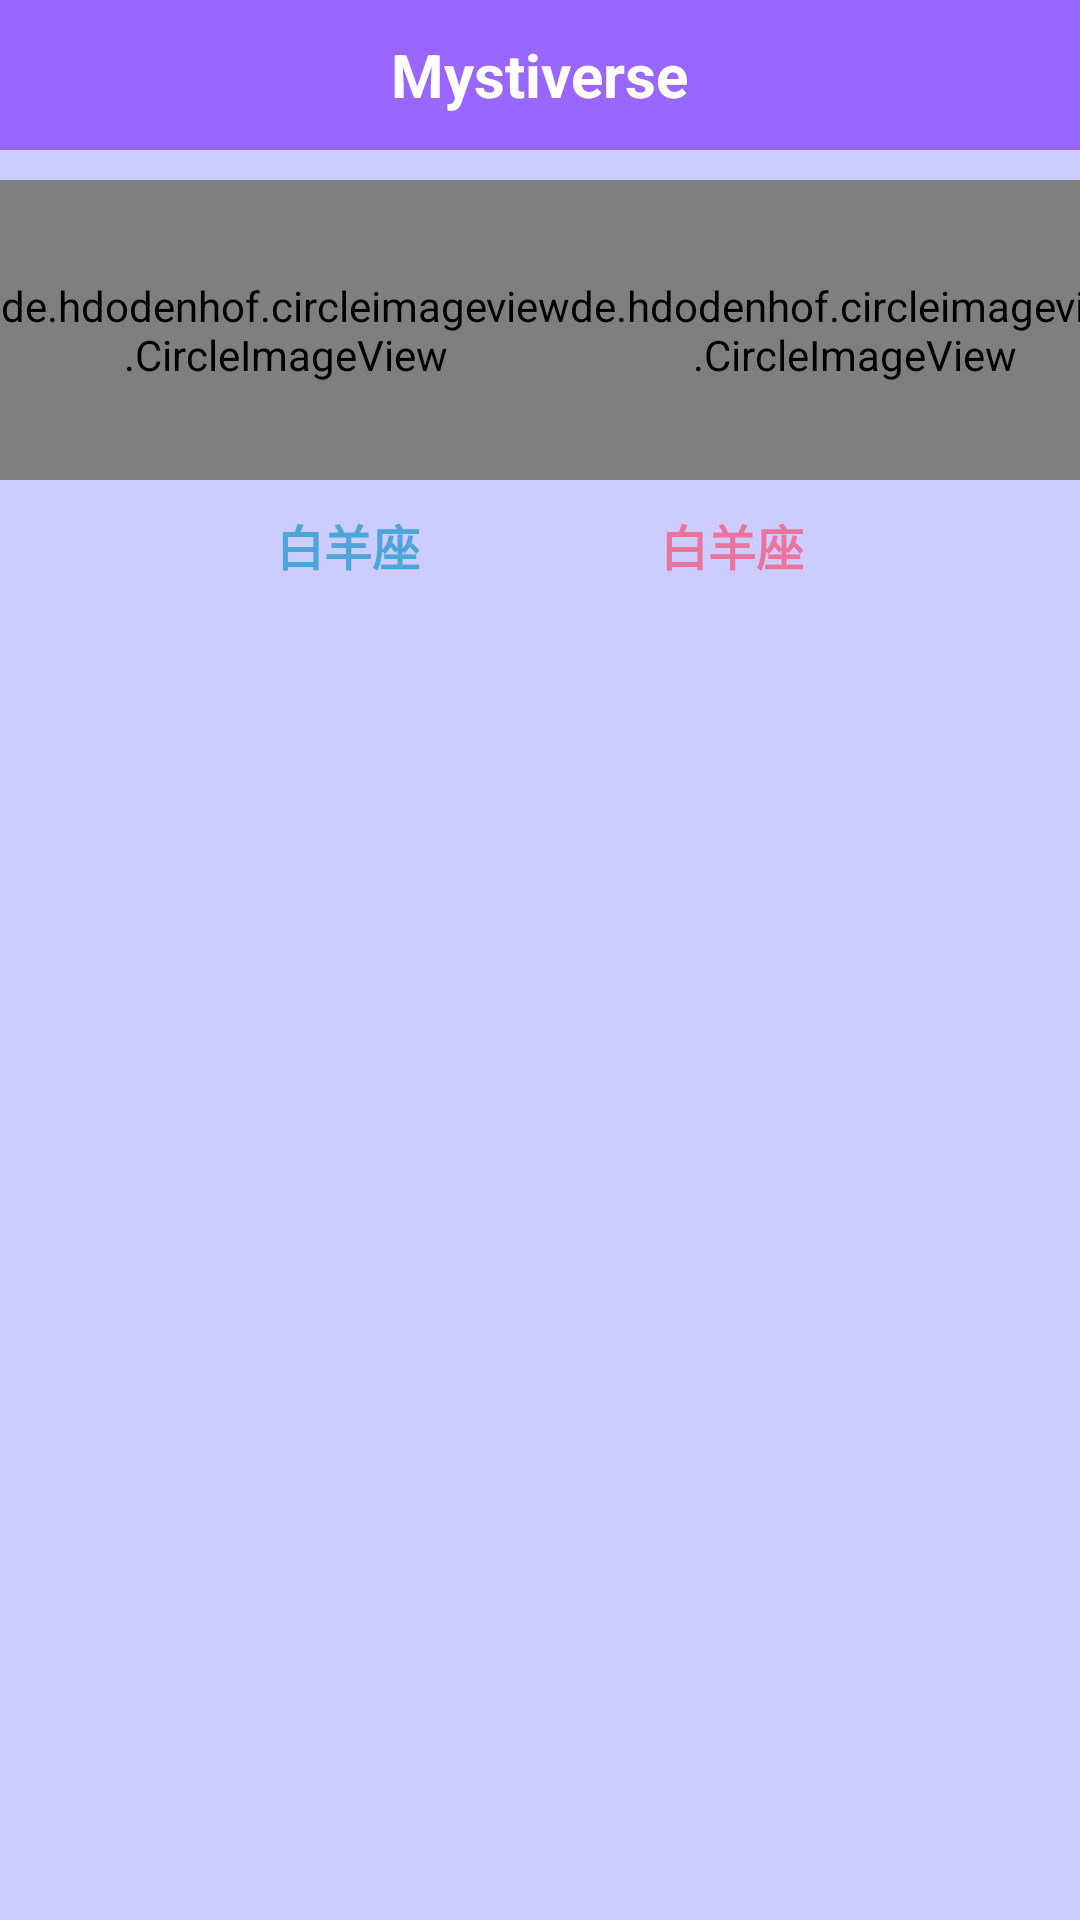

Layout XML and referenced resources for this Android screen:
<!-- AndroidManifest.xml: application theme AppTheme -->
<!-- res/layout/activity_parnter_analysis_02.xml -->
<?xml version="1.0" encoding="utf-8"?>
<LinearLayout xmlns:android="http://schemas.android.com/apk/res/android"
    xmlns:app="http://schemas.android.com/apk/res-auto"
    xmlns:tools="http://schemas.android.com/tools"
    android:layout_width="match_parent"
    android:layout_height="match_parent"
    android:orientation="vertical"
    android:background="@color/lightpurple">
    <include layout="@layout/title_layout_01"/>
    <LinearLayout
        android:layout_width="wrap_content"
        android:layout_height="100dp"
        android:layout_marginTop="10dp"
        android:layout_gravity="center_horizontal"
        android:orientation="horizontal">
        <de.hdodenhof.circleimageview.CircleImageView
            android:id="@+id/parnteranalysis_iv_man"
            android:layout_width="0dp"
            android:layout_height="match_parent"
            android:layout_weight="2"
            app:civ_border_width="2dp"
            app:civ_border_color="@color/lightblue"/>
        <TextView
            android:layout_width="0dp"
            android:layout_height="match_parent"
            android:layout_weight="1"
            android:text="+"
            android:textSize="60sp"
            android:gravity="center"/>

        <de.hdodenhof.circleimageview.CircleImageView
            android:id="@+id/parnteranalysis_iv_woman"
            android:layout_width="0dp"
            android:layout_height="match_parent"
            android:layout_weight="2"
            app:civ_border_width="2dp"
            app:civ_border_color="@color/lightpink"/>
    </LinearLayout>
    <LinearLayout
        android:layout_width="match_parent"
        android:layout_height="25dp"
        android:layout_marginTop="10dp"
        android:orientation="horizontal">
        <TextView
            android:id="@+id/parnteranalysis_tv_man"
            android:layout_width="0dp"
            android:layout_height="match_parent"
            android:layout_weight="1"
            android:textColor="@color/lightblue"
            android:text="白羊座"
            android:gravity="right"
            android:textSize="16sp"
            android:textStyle="bold"
            android:layout_marginRight="40dp"/>
        <TextView
            android:id="@+id/parnteranalysis_tv_woman"
            android:layout_width="0dp"
            android:layout_height="match_parent"
            android:layout_weight="1"
            android:textColor="@color/lightpink"
            android:text="白羊座"
            android:gravity="left"
            android:textSize="16sp"
            android:textStyle="bold"
            android:layout_marginLeft="40dp"/>
    </LinearLayout>
    <ScrollView
        android:layout_width="match_parent"
        android:layout_height="0dp"
        android:layout_weight="1">
        <LinearLayout
            android:layout_width="match_parent"
            android:layout_height="match_parent"
            android:orientation="vertical"
            android:layout_margin="20dp">
            <TextView
                android:id="@+id/parnteranalysis_tv_pd"
                android:layout_width="match_parent"
                android:layout_height="40dp"
                android:layout_marginTop="10dp"
                android:textSize="16sp"
                android:layout_gravity="center|left"/>
            <TextView
                android:id="@+id/parnteranalysis_tv_vs"
                android:layout_width="match_parent"
                android:layout_height="40dp"
                android:layout_marginTop="10dp"
                android:textSize="16sp"
                android:layout_gravity="center|left"/>
            <TextView
                android:id="@+id/parnteranalysis_tv_pf"
                android:layout_width="match_parent"
                android:layout_height="40dp"
                android:layout_marginTop="10dp"
                android:textSize="16sp"
                android:layout_gravity="center|left"/>
            <TextView
                android:id="@+id/parnteranalysis_tv_bz"
                android:layout_width="match_parent"
                android:layout_height="40dp"
                android:layout_marginTop="10dp"
                android:textSize="16sp"
                android:layout_gravity="center|left"/>
            <TextView
                android:id="@+id/parnteranalysis_tv_jx"
                android:layout_width="match_parent"
                android:layout_height="wrap_content"
                android:layout_marginTop="10dp"
                android:textSize="16sp"
                android:layout_gravity="center|left"/>
            <TextView
                android:id="@+id/parnteranalysis_tv_zy"
                android:layout_width="match_parent"
                android:layout_height="wrap_content"
                android:layout_marginTop="10dp"
                android:textSize="16sp"
                android:layout_gravity="center|left"/>
        </LinearLayout>
    </ScrollView>
</LinearLayout>
<!-- res/layout/title_layout_01.xml (included above) -->
<?xml version="1.0" encoding="utf-8"?>
<RelativeLayout xmlns:android="http://schemas.android.com/apk/res/android"
    android:layout_width="match_parent"
    android:layout_height="50dp"
    android:background="@color/pppurple">

    <TextView
        android:id="@+id/title_tv"
        android:layout_width="wrap_content"
        android:layout_height="wrap_content"
        android:layout_centerInParent="true"
        android:text="Mystiverse"
        android:textColor="@color/white"
        android:textSize="20sp"
        android:textStyle="bold" />
    <ImageView
        android:id="@+id/title_iv_back"
        android:layout_width="wrap_content"
        android:layout_height="wrap_content"
        android:src="@mipmap/back"
        android:layout_centerVertical="true"
        android:layout_marginLeft="10dp"/>
</RelativeLayout>
<!-- resources referenced by this layout -->
<resources>
  <color name="lightblue">#4EA5DB</color>
  <color name="lightpink">#EB749C</color>
  <color name="lightpurple">#CCCCFF</color>
  <color name="pppurple">#9966FF</color>
  <color name="white">#FFFFFFFF</color>
  <style name="AppTheme" parent="Theme.AppCompat.Light.NoActionBar">
          
          <item name="colorPrimary">@color/colorPrimary</item>
          <item name="colorPrimaryDark">@color/colorPrimaryDark</item>
          <item name="colorAccent">@color/colorAccent</item>
      </style>
  <color name="colorPrimary">#299EE3</color>
  <color name="colorPrimaryDark">#299EE3</color>
  <color name="colorAccent">#299EE3</color>
</resources>
